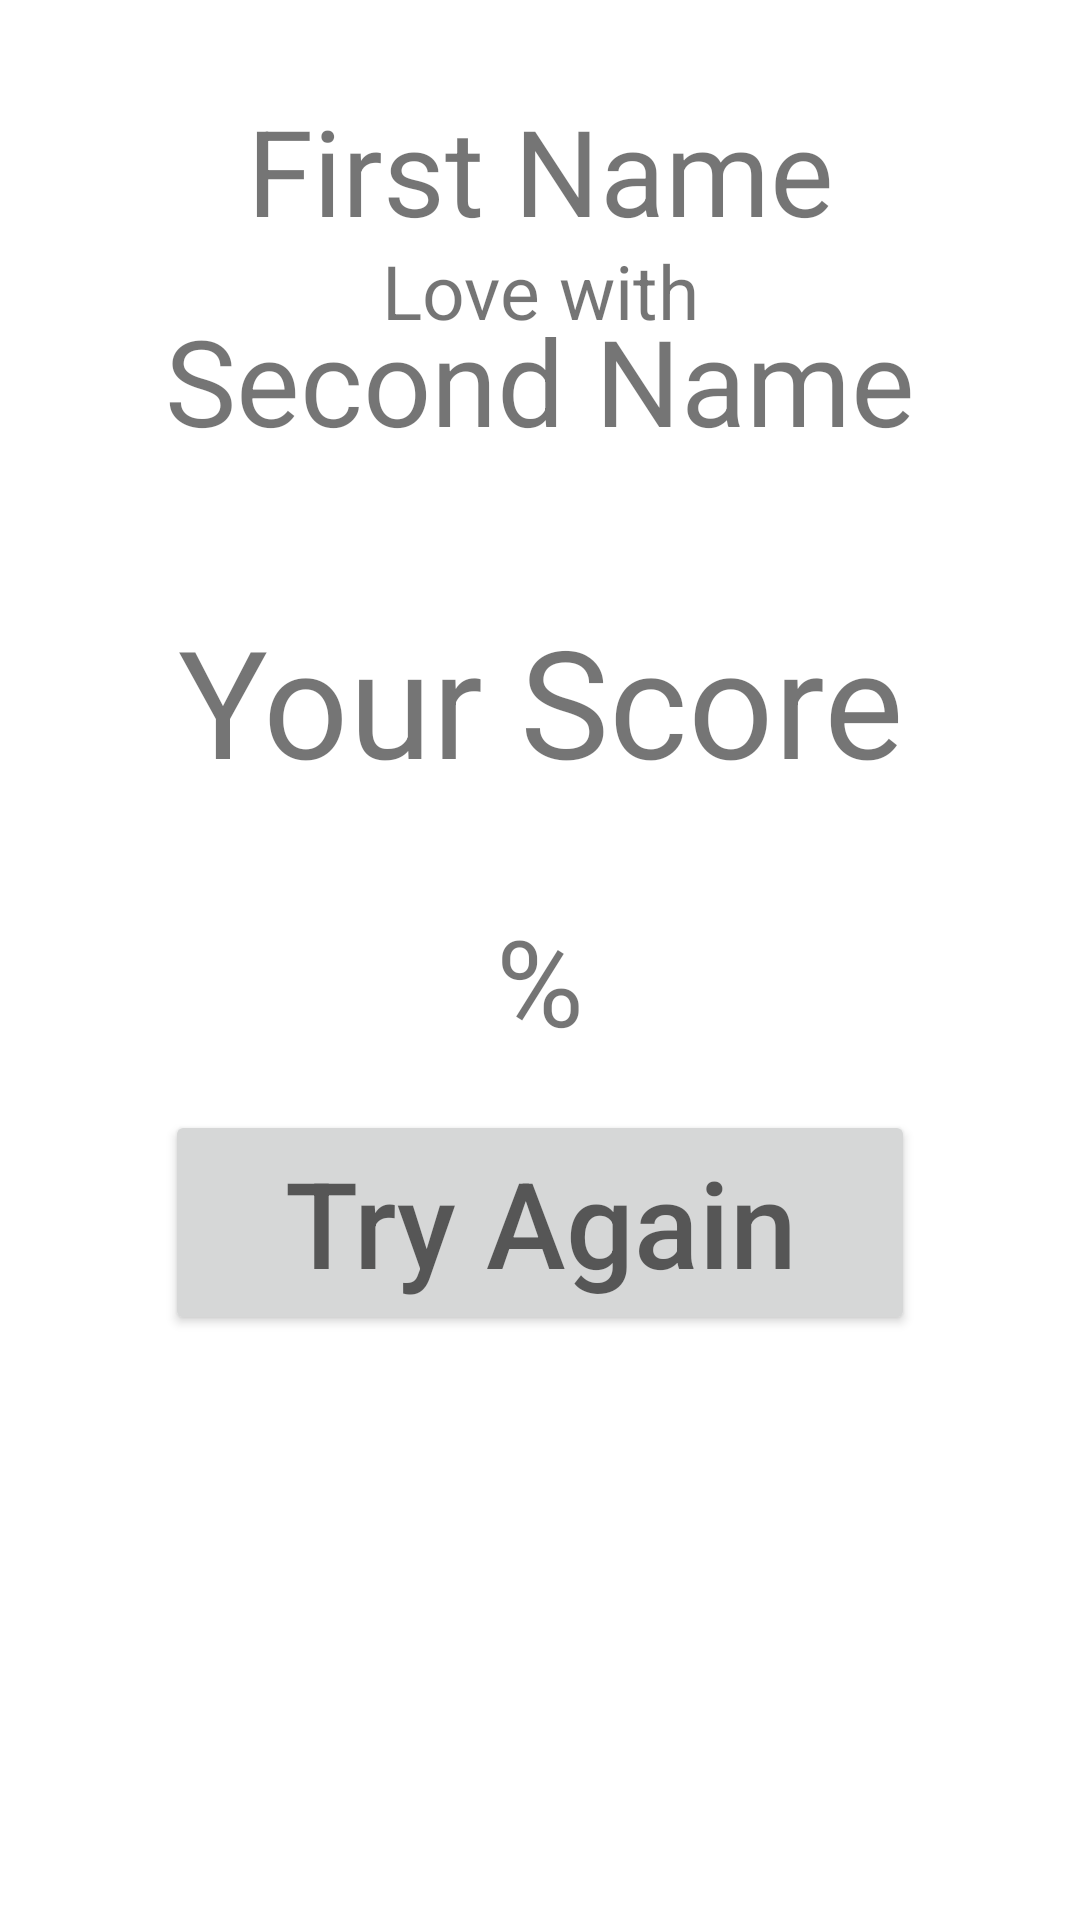

Write the Android layout XML for this screen, with the resource values it uses.
<!-- AndroidManifest.xml: application theme Theme.LoveCalculator2 -->
<!-- res/layout/fragment_result.xml -->
<?xml version="1.0" encoding="utf-8"?>
<FrameLayout xmlns:android="http://schemas.android.com/apk/res/android"
    xmlns:tools="http://schemas.android.com/tools"
    android:layout_width="match_parent"
    android:layout_height="match_parent"
    android:id="@+id/resultFragment"
    tools:context=".ResultFragment">

    <TextView
        android:id="@+id/nameFirst"
        android:layout_width="match_parent"
        android:layout_height="wrap_content"
        android:text="First Name"
        android:textSize="40sp"
        android:gravity="center_horizontal"
        android:layout_marginTop="30dp" />
    <TextView
        android:layout_width="match_parent"
        android:layout_height="wrap_content"
        android:text="Love with"
        android:textSize="25sp"
        android:gravity="center_horizontal"
        android:layout_marginTop="80dp" />
    <TextView
        android:id="@+id/nameSecond"
        android:layout_width="match_parent"
        android:layout_height="wrap_content"
        android:text="Second Name"
        android:textSize="40sp"
        android:gravity="center_horizontal"
        android:layout_marginTop="100dp" />
    <TextView
        android:id="@+id/total"
        android:layout_width="match_parent"
        android:layout_height="wrap_content"
        android:text="Your Score"
        android:textSize="50sp"
        android:gravity="center_horizontal"
        android:layout_marginTop="200dp" />
    <TextView
        android:id="@+id/percent"
        android:layout_width="match_parent"
        android:layout_height="wrap_content"
        android:text="%"
        android:textSize="40sp"
        android:gravity="center_horizontal"
        android:layout_marginTop="300dp" />

    <Button
        android:id="@+id/tryAgainBtn"
        android:layout_width="250dp"
        android:layout_height="75dp"
        android:textSize="40sp"
        android:layout_gravity="center_horizontal"
        android:layout_marginTop="370dp"
        android:hint="Try Again"
        android:textColor="@color/white"
        />
</FrameLayout>
<!-- resources referenced by this layout -->
<resources>
  <style name="Theme.LoveCalculator2" parent="Theme.MaterialComponents.DayNight.DarkActionBar">
          
          <item name="colorPrimary">@color/purple_500</item>
          <item name="colorPrimaryVariant">@color/purple_700</item>
          <item name="colorOnPrimary">@color/white</item>
          
          <item name="colorSecondary">@color/teal_200</item>
          <item name="colorSecondaryVariant">@color/teal_700</item>
          <item name="colorOnSecondary">@color/black</item>
          
          <item name="android:statusBarColor">?attr/colorPrimaryVariant</item>
          
      </style>
  <!-- not gathered from this repository: default colours our renderer supplied (Android Studio template values) -->
  <color name="purple_500">#FF6200EE</color>
  <color name="purple_700">#FF3700B3</color>
  <color name="teal_200">#FF03DAC5</color>
  <color name="teal_700">#FF018786</color>
  <color name="black">#FF000000</color>
  <color name="white">#FFFFFFFF</color>
</resources>
